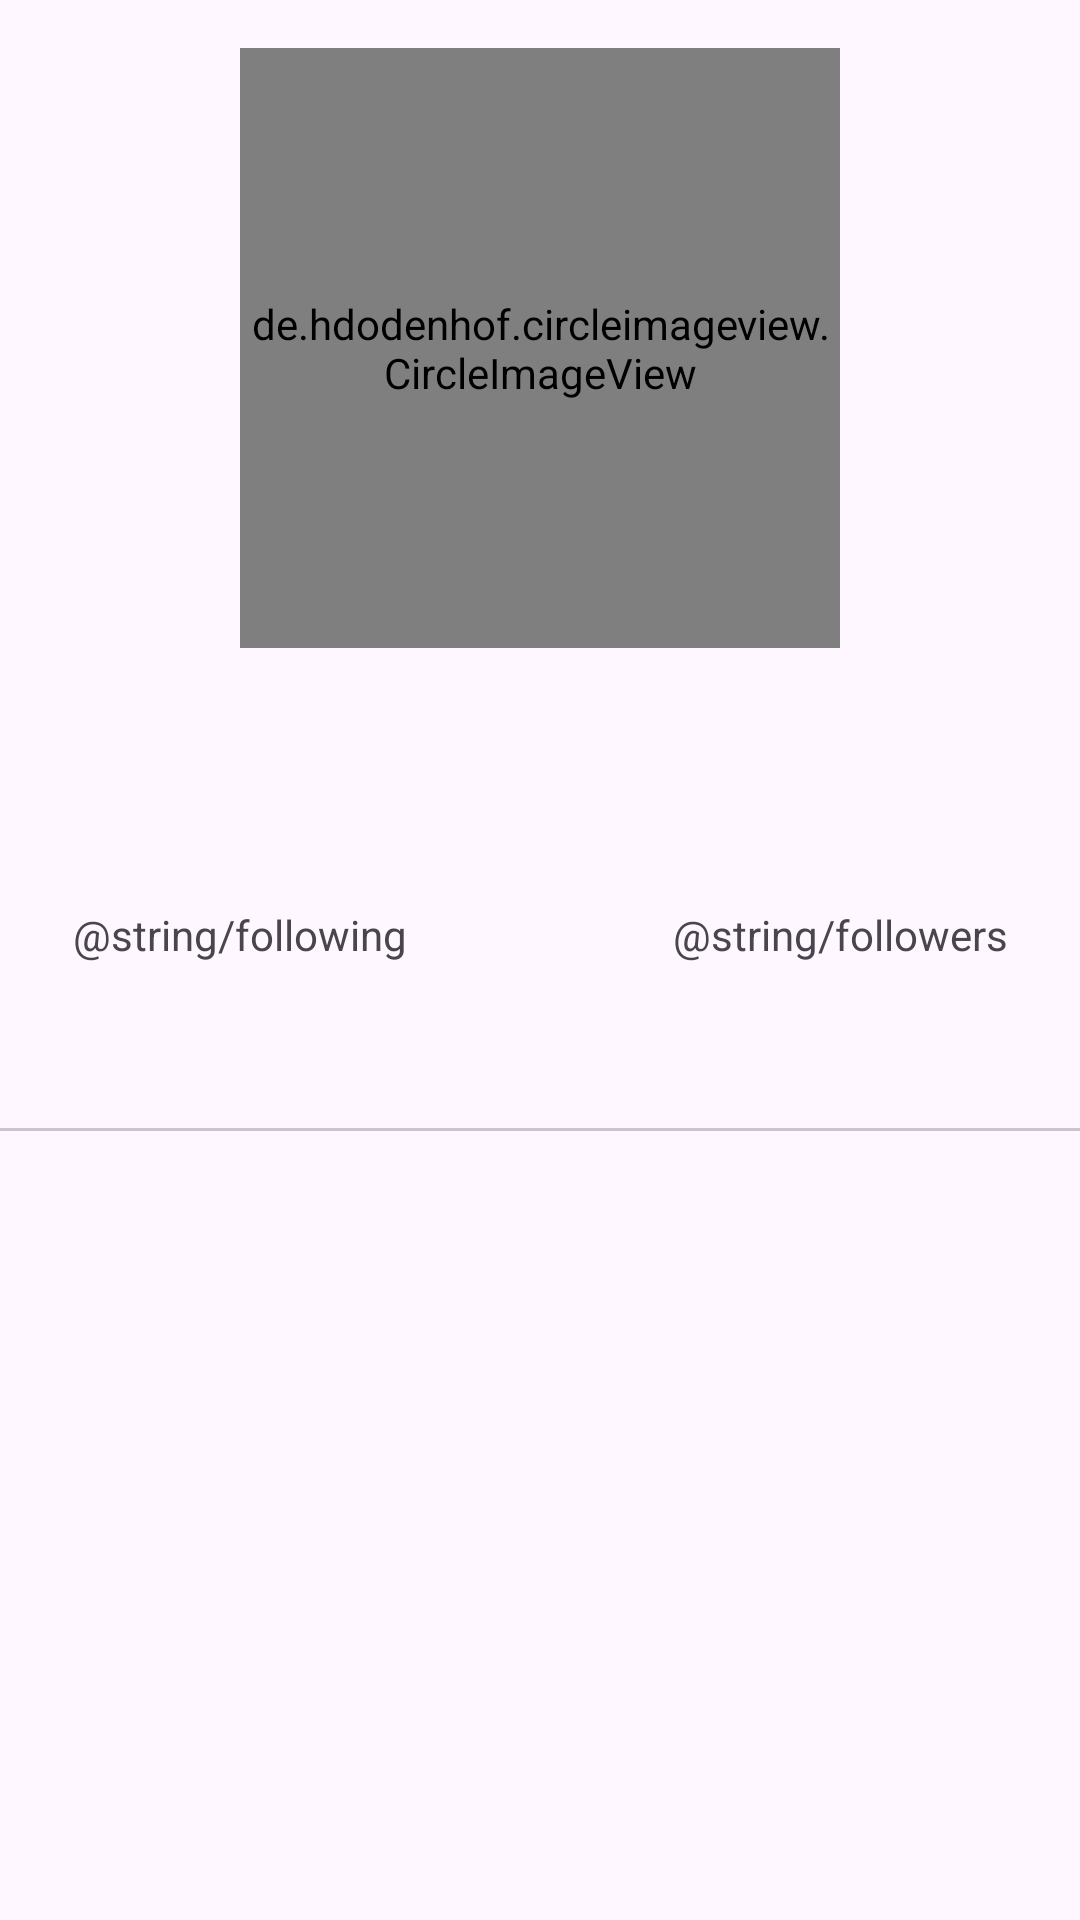

Reconstruct the res/layout file that produces this screen, plus the resources it refers to.
<!-- AndroidManifest.xml: application theme Theme.FundamentalApp -->
<!-- res/layout/activity_detail.xml -->
<?xml version="1.0" encoding="utf-8"?>
<androidx.constraintlayout.widget.ConstraintLayout xmlns:android="http://schemas.android.com/apk/res/android"
    xmlns:app="http://schemas.android.com/apk/res-auto"
    xmlns:tools="http://schemas.android.com/tools"
    android:layout_width="match_parent"
    android:layout_height="match_parent"
    tools:context=".ui.DetailActivity">

    <de.hdodenhof.circleimageview.CircleImageView
        android:id="@+id/iv_detailimg"
        android:layout_width="200dp"
        android:layout_height="200dp"
        android:layout_marginTop="16dp"
        app:layout_constraintEnd_toEndOf="parent"
        app:layout_constraintStart_toStartOf="parent"
        app:layout_constraintTop_toTopOf="parent"
        tools:src="@tools:sample/avatars" />

    <TextView
        android:id="@+id/tv_nameuser"
        android:layout_width="0dp"
        android:layout_height="wrap_content"
        android:layout_marginTop="16dp"
        android:gravity="center"
        android:textSize="20sp"
        android:textStyle="bold"
        app:layout_constraintEnd_toEndOf="@id/iv_detailimg"
        app:layout_constraintStart_toStartOf="@id/iv_detailimg"
        app:layout_constraintTop_toBottomOf="@+id/iv_detailimg"
        tools:text="user192089186471" />

    <TextView
        android:id="@+id/tv_following"
        android:layout_width="wrap_content"
        android:layout_height="wrap_content"
        android:layout_marginTop="8dp"
        android:textSize="20sp"
        app:layout_constraintStart_toStartOf="@id/iv_detailimg"
        app:layout_constraintTop_toBottomOf="@id/tv_nameuser"
        tools:text="150" />

    <TextView
        android:id="@+id/tv_followers"
        android:layout_width="wrap_content"
        android:layout_height="wrap_content"
        android:layout_marginTop="8dp"
        android:textSize="20sp"
        app:layout_constraintEnd_toEndOf="@id/iv_detailimg"
        app:layout_constraintTop_toBottomOf="@id/tv_nameuser"
        tools:text="150" />


    <TextView
        android:id="@+id/textFollowing"
        android:layout_width="wrap_content"
        android:layout_height="wrap_content"
        android:layout_marginTop="8dp"
        android:text="@string/following"
        app:layout_constraintEnd_toEndOf="@id/tv_following"
        app:layout_constraintStart_toStartOf="@id/tv_following"
        app:layout_constraintTop_toBottomOf="@id/tv_following" />

    <TextView
        android:id="@+id/textFollowers"
        android:layout_width="wrap_content"
        android:layout_height="wrap_content"
        android:layout_marginTop="8dp"
        android:text="@string/followers"
        app:layout_constraintEnd_toEndOf="@id/tv_followers"
        app:layout_constraintStart_toStartOf="@id/tv_followers"
        app:layout_constraintTop_toBottomOf="@id/tv_followers" />


    <com.google.android.material.tabs.TabLayout
        android:id="@+id/tabs"
        android:layout_width="0dp"
        android:layout_height="wrap_content"
        android:layout_marginTop="8dp"
        app:layout_constraintEnd_toEndOf="parent"
        app:layout_constraintStart_toStartOf="parent"
        app:layout_constraintTop_toBottomOf="@id/textFollowers"
        app:tabTextColor="?attr/colorPrimary" />

    <androidx.viewpager2.widget.ViewPager2
        android:id="@+id/view_pager"
        android:layout_width="match_parent"
        android:layout_height="0dp"
        app:layout_constraintEnd_toEndOf="parent"
        app:layout_constraintStart_toStartOf="parent"
        app:layout_constraintTop_toBottomOf="@+id/tabs" />

    <ProgressBar
        android:id="@+id/progressbar"
        android:layout_width="wrap_content"
        android:layout_height="wrap_content"
        app:layout_constraintBottom_toBottomOf="parent"
        app:layout_constraintEnd_toEndOf="parent"
        app:layout_constraintStart_toStartOf="parent"
        app:layout_constraintTop_toTopOf="parent" />

</androidx.constraintlayout.widget.ConstraintLayout>
<!-- resources referenced by this layout -->
<resources>
  <style name="Theme.FundamentalApp" parent="Base.Theme.FundamentalApp" />
  <style name="Base.Theme.FundamentalApp" parent="Theme.Material3.DayNight.NoActionBar">
          
          
      </style>
</resources>
